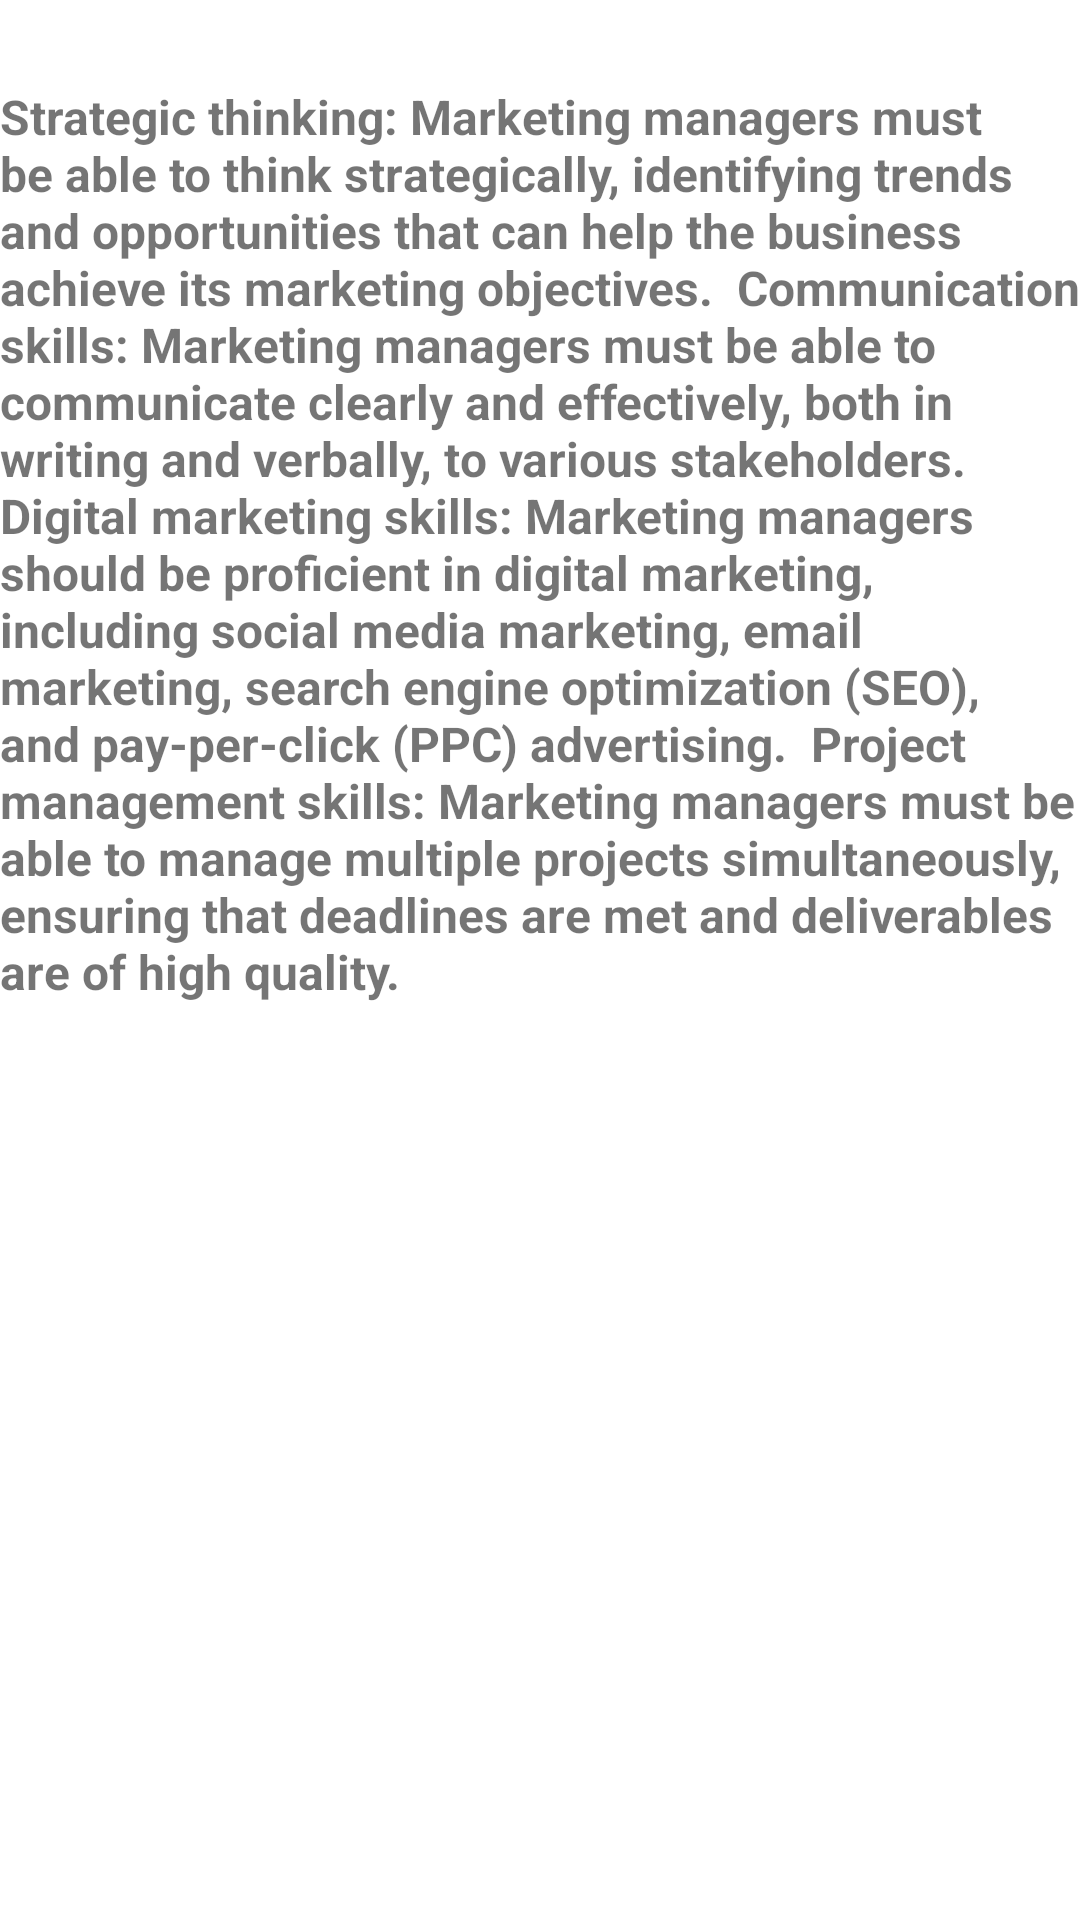

Layout XML and referenced resources for this Android screen:
<!-- AndroidManifest.xml: application theme Theme.Job_Search_Project -->
<!-- res/layout/activity_marketingmanager.xml -->
<?xml version="1.0" encoding="utf-8"?>
<androidx.constraintlayout.widget.ConstraintLayout xmlns:android="http://schemas.android.com/apk/res/android"
    xmlns:app="http://schemas.android.com/apk/res-auto"
    xmlns:tools="http://schemas.android.com/tools"
    android:layout_width="match_parent"
    android:layout_height="match_parent"
    tools:context=".marketingmanager">

    <TextView
        android:id="@+id/textView16"
        android:layout_width="match_parent"
        android:layout_height="wrap_content"
        android:layout_marginTop="45dp"
        android:layout_marginBottom="662dp"
        android:text="Job description:Marketing Manager"
        android:textColor="@color/black"
        android:textSize="18sp"
        android:textStyle="bold"
        app:layout_constraintBottom_toBottomOf="parent"
        app:layout_constraintEnd_toEndOf="parent"
        app:layout_constraintStart_toStartOf="parent"
        app:layout_constraintTop_toTopOf="parent" />

    <TextView
        android:id="@+id/textView25"
        android:layout_width="wrap_content"
        android:layout_height="wrap_content"
        android:layout_marginTop="92dp"
        android:layout_marginBottom="369dp"
        android:text="Strategic thinking: Marketing managers must be able to think strategically, identifying trends and opportunities that can help the business achieve its marketing objectives.

Communication skills: Marketing managers must be able to communicate clearly and effectively, both in writing and verbally, to various stakeholders.

Digital marketing skills: Marketing managers should be proficient in digital marketing, including social media marketing, email marketing, search engine optimization (SEO), and pay-per-click (PPC) advertising.

Project management skills: Marketing managers must be able to manage multiple projects simultaneously, ensuring that deadlines are met and deliverables are of high quality."
        android:textSize="16sp"
        android:textStyle="bold"
        app:layout_constraintBottom_toBottomOf="parent"
        app:layout_constraintEnd_toEndOf="parent"
        app:layout_constraintStart_toStartOf="parent"
        app:layout_constraintTop_toBottomOf="@+id/textView16" />

    <TextView
        android:layout_width="wrap_content"
        android:layout_height="wrap_content"
        android:layout_marginTop="27dp"
        android:layout_marginEnd="182dp"
        android:layout_marginBottom="318dp"
        android:text="Number of job openings=2"
        android:textSize="18sp"
        android:textStyle="bold"
        app:layout_constraintBottom_toBottomOf="parent"
        app:layout_constraintEnd_toEndOf="parent"
        app:layout_constraintStart_toStartOf="parent"
        app:layout_constraintTop_toBottomOf="@+id/textView25" />

</androidx.constraintlayout.widget.ConstraintLayout>
<!-- resources referenced by this layout -->
<resources>
  <color name="black">#FF000000</color>
  <style name="Theme.Job_Search_Project" parent="Theme.MaterialComponents.DayNight.NoActionBar">
          
          <item name="colorPrimary">@color/blue</item>
          <item name="colorPrimaryVariant">@color/blue</item>
          <item name="colorOnPrimary">@color/white</item>
          
          <item name="colorSecondary">@color/teal_700</item>
          <item name="colorSecondaryVariant">@color/teal_700</item>
          <item name="colorOnSecondary">@color/black</item>
          
          <item name="android:statusBarColor">?attr/colorPrimaryVariant</item>
          
      </style>
  <color name="blue">#5DA4E3</color>
  <color name="white">#EBE4E4</color>
  <color name="teal_700">#FF03DAC5</color>
</resources>
